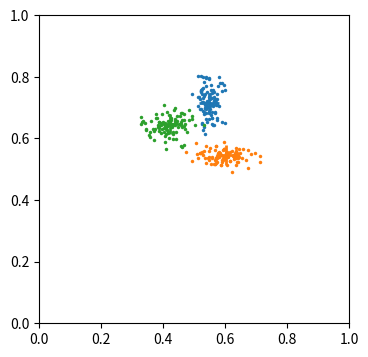
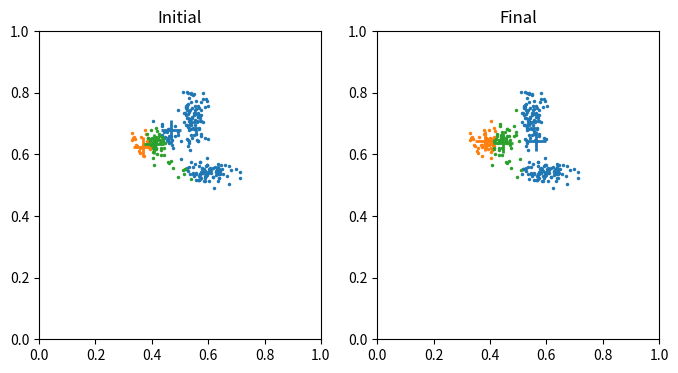
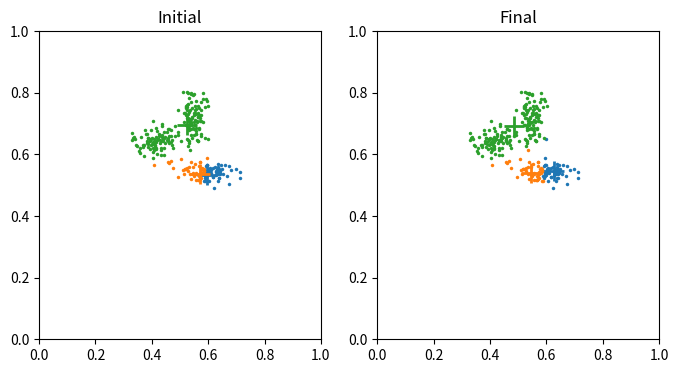
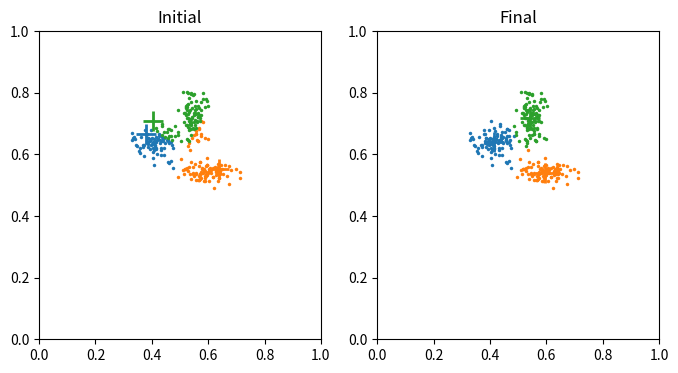
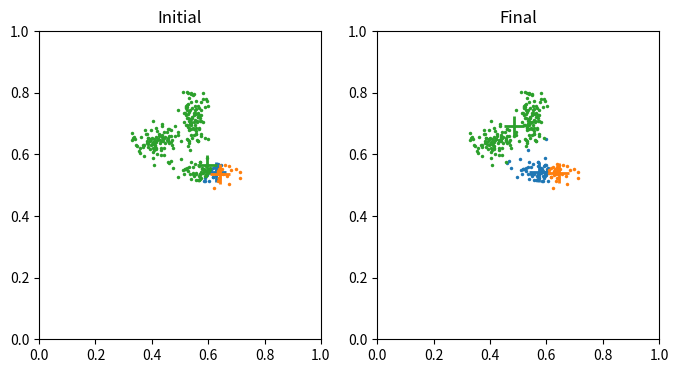
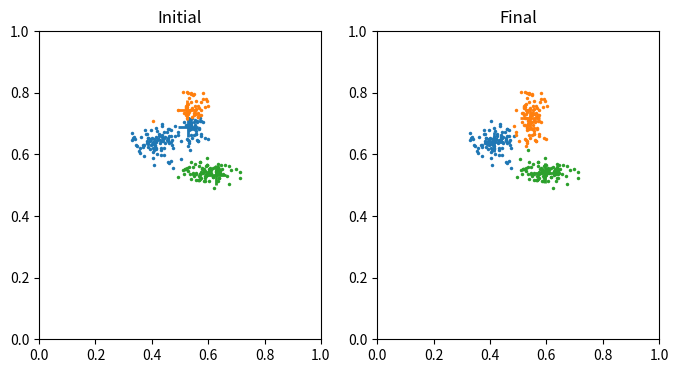

These figures' Python source, in order:
#%% [markdown]
# # k-Means Clustering


# %%
import matplotlib.pyplot as plt
import numpy as np

num_clusters = 3
num_points = 100
data_points = np.empty((num_clusters*num_points, 2))
param_clusters = np.empty((num_clusters, 4))
lab = np.empty((num_clusters*num_points, 1))

# Choose random parameters (x0, y0, sigma_x, sigma_y) 
np.random.seed(0)
param_clusters[:, 0:2] = np.random.rand(num_clusters, 2)
param_clusters[:, 2:] = 0.05*np.random.rand(num_clusters, 2)

# Sample standard normal distribution
data_points[:, 0:2] = np.random.randn(num_clusters*num_points, 2)

# Adjust to parameters
for i in range(num_clusters):

    # range
    j = range(num_points*i, num_points*(i + 1))

    # assign label
    lab[j] = i

    # stretch by sigma_x, sigma_y
    data_points[j, 0] = data_points[j, 0]*param_clusters[i, 2]
    data_points[j, 1] = data_points[j, 1]*param_clusters[i, 3]

    # move by x0, y0
    data_points[j, 0] = data_points[j, 0] + param_clusters[i, 0]
    data_points[j, 1] = data_points[j, 1] + param_clusters[i, 1]

#%% 
# Plot data
fig, ax = plt.subplots(nrows = 1, ncols = 1, figsize = (4, 4))
for i in range(num_clusters):
    
    _ = ax.plot(param_clusters[i, 0], param_clusters[i, 1], linestyle = 'none', marker = '+', markersize = 15, mec = f'C{i}', mew = 2)

    j, _ = np.where(lab == i)
    _ = ax.plot(data_points[j, 0], data_points[j, 1], linestyle = 'none', marker = '.', markersize = 5, mec = 'none', mfc = f'C{i}')

_ = ax.set_xlim(0, 1)
_ = ax.set_ylim(0, 1)

#%%
# k-means clustering
def k_means(data_points, K, num_steps):

    num_points = data_points.shape[0]
    lab = np.empty((num_points, num_steps))

    # initialize
    k_centres = np.empty((num_steps, K))
    dist = np.empty((num_points, K))
    
    for i in range(num_steps):

        # initialize k centres
        if i == 0:
            k_centres[0, :] = np.random.randint(0, num_points + 1, size = (1, K))
        
        # choose cluster means as k centres
        else:
            for k in range(K):
                j = np.where(lab[:, i - 1] == k)
                v = np.mean(data_points[j[0], :], axis = 0)
                k_centres[i, k] = np.argmin(np.linalg.norm(data_points - v, axis = 1), axis = 0)

        # calculate point-centre distances
        for k in range(K):
            dist[:, k] = np.linalg.norm(data_points - data_points[int(k_centres[i, k]), :], axis = 1)

        # label by nearest centre    
        lab[:, i] = np.argmin(dist, axis = 1)                

    
    # plot results
    fig, ax = plt.subplots(nrows = 1, ncols = 2, figsize = (8, 4))

    # initial clusters
    for k in range(K):
        
        p = data_points[int(k_centres[0, k]), :]
        _ = ax[0].plot(p[0], p[1], linestyle = 'none', marker = '+', markersize = 15, mec = f'C{k}', mew = 2)

        j = np.where(lab[:, 0] == k)
        _ = ax[0].plot(data_points[j, 0], data_points[j, 1], linestyle = 'none', marker = '.', markersize = 5, mec = 'none', mfc = f'C{k}')

    _ = ax[0].set_xlim(0, 1)
    _ = ax[0].set_ylim(0, 1)
    _ = ax[0].set_title('Initial')

    # final clusters
    for k in range(K):

        p = data_points[int(k_centres[num_steps - 1, k]), :]
        _ = ax[1].plot(p[0], p[1], linestyle = 'none', marker = '+', markersize = 15, mec = f'C{k}', mew = 2)

        j = np.where(lab[:, num_steps - 1] == k)
        _ = ax[1].plot(data_points[j, 0], data_points[j, 1], linestyle = 'none', marker = '.', markersize = 5, mec = 'none', mfc = f'C{k}')

    _ = ax[1].set_xlim(0, 1)
    _ = ax[1].set_ylim(0, 1)
    _ = ax[1].set_title('Final')


    return lab, k_centres

# %%
for i in range(5):
    lab_, k_centres = k_means(data_points, 3, 10)
